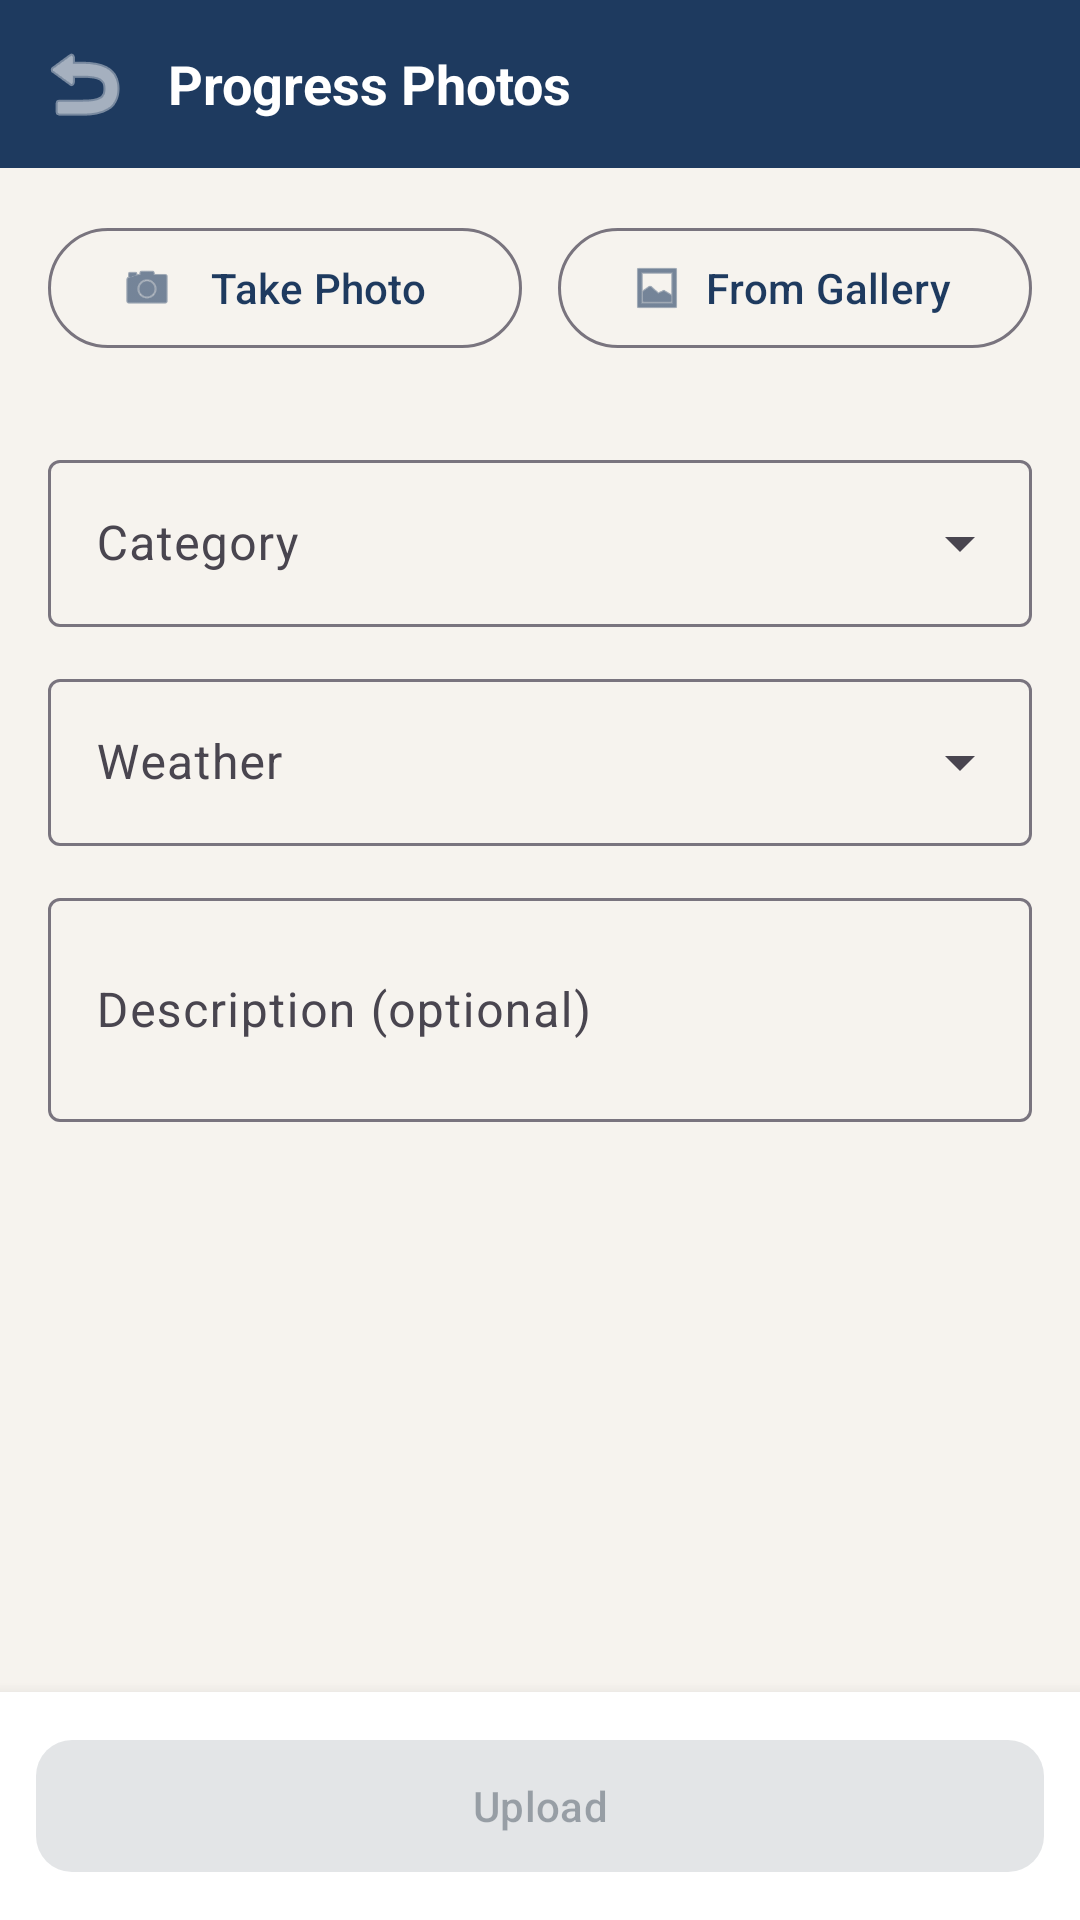

Here is an Android app screen rendered from its layout file. Give the layout XML and the strings, colors and styles it references.
<!-- AndroidManifest.xml: activity theme Theme.Cerp.NoActionBar -->
<!-- res/layout/activity_photo_upload.xml -->
<?xml version="1.0" encoding="utf-8"?>
<LinearLayout xmlns:android="http://schemas.android.com/apk/res/android"
    xmlns:app="http://schemas.android.com/apk/res-auto"
    android:layout_width="match_parent"
    android:layout_height="match_parent"
    android:background="@color/surface"
    android:orientation="vertical">

    
    <LinearLayout
        android:layout_width="match_parent"
        android:layout_height="56dp"
        android:background="@color/primary"
        android:gravity="center_vertical"
        android:orientation="horizontal"
        android:paddingHorizontal="8dp">

        <ImageButton
            android:id="@+id/btn_back"
            android:layout_width="40dp"
            android:layout_height="40dp"
            android:background="?attr/selectableItemBackgroundBorderless"
            android:src="@android:drawable/ic_menu_revert"
            android:tint="@color/white"
            android:contentDescription="Back" />

        <TextView
            android:layout_width="0dp"
            android:layout_height="wrap_content"
            android:layout_marginStart="8dp"
            android:layout_weight="1"
            android:text="@string/photos_title"
            android:textColor="@color/white"
            android:textSize="18sp"
            android:textStyle="bold" />

        
        <TextView
            android:id="@+id/tv_photo_count"
            android:layout_width="wrap_content"
            android:layout_height="wrap_content"
            android:background="@drawable/bg_badge"
            android:paddingHorizontal="10dp"
            android:paddingVertical="4dp"
            android:textColor="@color/white"
            android:textSize="12sp"
            android:textStyle="bold"
            android:visibility="gone" />
    </LinearLayout>

    <ScrollView
        android:layout_width="match_parent"
        android:layout_height="0dp"
        android:layout_weight="1"
        android:fillViewport="true">

        <LinearLayout
            android:layout_width="match_parent"
            android:layout_height="wrap_content"
            android:orientation="vertical"
            android:padding="16dp">

            
            <LinearLayout
                android:layout_width="match_parent"
                android:layout_height="wrap_content"
                android:gravity="center"
                android:orientation="horizontal">

                <com.google.android.material.button.MaterialButton
                    android:id="@+id/btn_camera"
                    style="@style/Widget.Material3.Button.OutlinedButton"
                    android:layout_width="0dp"
                    android:layout_height="wrap_content"
                    android:layout_marginEnd="6dp"
                    android:layout_weight="1"
                    android:text="@string/btn_camera"
                    app:icon="@android:drawable/ic_menu_camera" />

                <com.google.android.material.button.MaterialButton
                    android:id="@+id/btn_gallery"
                    style="@style/Widget.Material3.Button.OutlinedButton"
                    android:layout_width="0dp"
                    android:layout_height="wrap_content"
                    android:layout_marginStart="6dp"
                    android:layout_weight="1"
                    android:text="@string/btn_gallery"
                    app:icon="@android:drawable/ic_menu_gallery" />
            </LinearLayout>

            
            <androidx.recyclerview.widget.RecyclerView
                android:id="@+id/rv_photos"
                android:layout_width="match_parent"
                android:layout_height="wrap_content"
                android:layout_marginTop="12dp"
                android:nestedScrollingEnabled="false" />

            
            <LinearLayout
                android:id="@+id/layout_processing"
                android:layout_width="match_parent"
                android:layout_height="wrap_content"
                android:gravity="center"
                android:orientation="horizontal"
                android:padding="12dp"
                android:visibility="gone">

                <ProgressBar
                    android:layout_width="20dp"
                    android:layout_height="20dp" />

                <TextView
                    android:id="@+id/tv_processing"
                    android:layout_width="wrap_content"
                    android:layout_height="wrap_content"
                    android:layout_marginStart="8dp"
                    android:text="Processing photos…"
                    android:textColor="@color/text_secondary"
                    android:textSize="13sp" />
            </LinearLayout>

            
            <TextView
                android:id="@+id/tv_gps"
                android:layout_width="match_parent"
                android:layout_height="wrap_content"
                android:layout_marginTop="8dp"
                android:textColor="@color/text_secondary"
                android:textSize="12sp"
                android:visibility="gone" />

            
            <com.google.android.material.textfield.TextInputLayout
                android:id="@+id/til_category"
                style="@style/Widget.Material3.TextInputLayout.OutlinedBox.ExposedDropdownMenu"
                android:layout_width="match_parent"
                android:layout_height="wrap_content"
                android:layout_marginTop="16dp"
                android:hint="@string/hint_category">

                <AutoCompleteTextView
                    android:id="@+id/dropdown_category"
                    android:layout_width="match_parent"
                    android:layout_height="wrap_content"
                    android:inputType="none" />
            </com.google.android.material.textfield.TextInputLayout>

            
            <com.google.android.material.textfield.TextInputLayout
                android:id="@+id/til_weather"
                style="@style/Widget.Material3.TextInputLayout.OutlinedBox.ExposedDropdownMenu"
                android:layout_width="match_parent"
                android:layout_height="wrap_content"
                android:layout_marginTop="12dp"
                android:hint="@string/hint_weather">

                <AutoCompleteTextView
                    android:id="@+id/dropdown_weather"
                    android:layout_width="match_parent"
                    android:layout_height="wrap_content"
                    android:inputType="none" />
            </com.google.android.material.textfield.TextInputLayout>

            
            <com.google.android.material.textfield.TextInputLayout
                style="@style/Widget.Material3.TextInputLayout.OutlinedBox"
                android:layout_width="match_parent"
                android:layout_height="wrap_content"
                android:layout_marginTop="12dp"
                android:hint="@string/hint_description">

                <com.google.android.material.textfield.TextInputEditText
                    android:id="@+id/et_description"
                    android:layout_width="match_parent"
                    android:layout_height="wrap_content"
                    android:inputType="textMultiLine"
                    android:maxLines="3"
                    android:minLines="2" />
            </com.google.android.material.textfield.TextInputLayout>
        </LinearLayout>
    </ScrollView>

    
    <LinearLayout
        android:layout_width="match_parent"
        android:layout_height="wrap_content"
        android:background="@color/white"
        android:elevation="8dp"
        android:orientation="vertical"
        android:padding="12dp">

        
        <LinearLayout
            android:id="@+id/layout_upload_progress"
            android:layout_width="match_parent"
            android:layout_height="wrap_content"
            android:gravity="center_vertical"
            android:orientation="horizontal"
            android:paddingBottom="8dp"
            android:visibility="gone">

            <ProgressBar
                android:layout_width="16dp"
                android:layout_height="16dp" />

            <TextView
                android:id="@+id/tv_upload_progress"
                android:layout_width="wrap_content"
                android:layout_height="wrap_content"
                android:layout_marginStart="8dp"
                android:textColor="@color/text_secondary"
                android:textSize="13sp" />
        </LinearLayout>

        <com.google.android.material.button.MaterialButton
            android:id="@+id/btn_upload"
            android:layout_width="match_parent"
            android:layout_height="52dp"
            android:enabled="false"
            android:text="@string/btn_upload"
            app:cornerRadius="12dp" />
    </LinearLayout>
</LinearLayout>
<!-- resources referenced by this layout -->
<resources>
  <color name="primary">#1E3A5F</color>
  <color name="surface">#F6F3EE</color>
  <color name="text_secondary">#64748B</color>
  <color name="white">#FFFFFF</color>
  <string name="btn_camera">Take Photo</string>
  <string name="btn_gallery">From Gallery</string>
  <string name="btn_upload">Upload</string>
  <string name="hint_category">Category</string>
  <string name="hint_description">Description (optional)</string>
  <string name="hint_weather">Weather</string>
  <string name="photos_title">Progress Photos</string>
  <style name="Theme.Cerp.NoActionBar" parent="Theme.Cerp">
          <item name="windowActionBar">false</item>
          <item name="windowNoTitle">true</item>
      </style>
  <style name="Theme.Cerp" parent="Theme.Material3.Light">
          <item name="colorPrimary">@color/primary</item>
          <item name="colorPrimaryContainer">@color/primary_light</item>
          <item name="colorOnPrimary">@color/white</item>
          <item name="colorSecondary">@color/secondary</item>
          <item name="colorSurface">@color/surface</item>
          <item name="colorOnSurface">@color/on_surface</item>
          <item name="android:statusBarColor">@color/primary_dark</item>
      </style>
  <color name="primary_light">#2E5A8F</color>
  <color name="secondary">#F59E0B</color>
  <color name="on_surface">#1E293B</color>
  <color name="primary_dark">#142942</color>
</resources>
